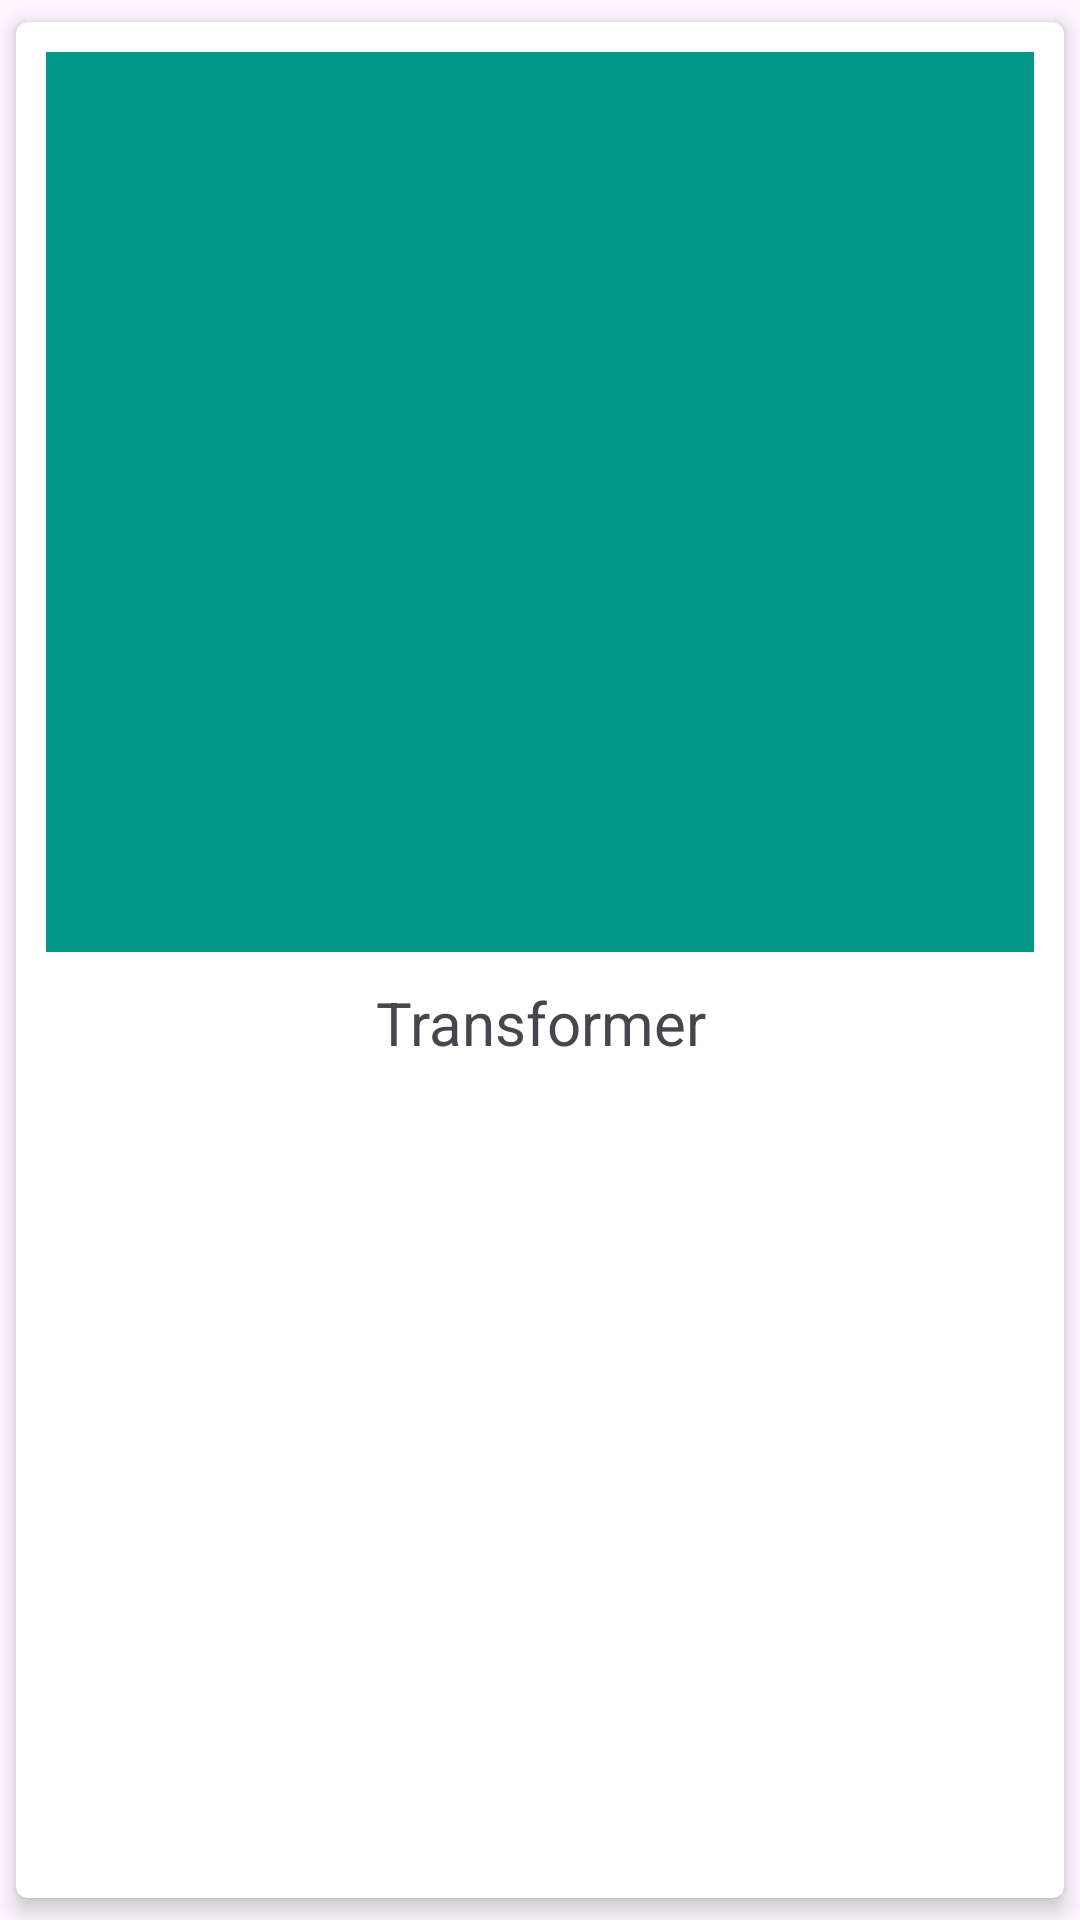

This screen was rendered from an Android layout file. Write that file and the resources it references.
<!-- AndroidManifest.xml: application theme Theme.DMovie -->
<!-- res/layout/whats_stream_india_row.xml -->
<?xml version="1.0" encoding="utf-8"?>
<androidx.cardview.widget.CardView xmlns:android="http://schemas.android.com/apk/res/android"
    xmlns:app="http://schemas.android.com/apk/res-auto"
    android:layout_width="match_parent"
    android:layout_height="wrap_content"
    app:cardCornerRadius="4dp"
    app:cardElevation="4dp"
    app:cardUseCompatPadding="true">

    <LinearLayout
        android:layout_width="match_parent"
        android:layout_height="wrap_content"
        android:gravity="center"
        android:orientation="vertical"
        android:padding="10dp">

        <ImageView
            android:id="@+id/imgPoster"
            android:layout_width="match_parent"
            android:layout_height="300dp"
            android:background="#009688" />

        <TextView
            android:id="@+id/txtTitle"
            android:layout_width="match_parent"
            android:layout_height="match_parent"
            android:layout_marginTop="10dp"
            android:text="Transformer"
            android:textAlignment="center"
            android:textSize="20sp" />

    </LinearLayout>


</androidx.cardview.widget.CardView>
<!-- resources referenced by this layout -->
<resources>
  <style name="Theme.DMovie" parent="Base.Theme.DMovie" />
  <style name="Base.Theme.DMovie" parent="Theme.Material3.DayNight.NoActionBar">
          
          
      </style>
</resources>
